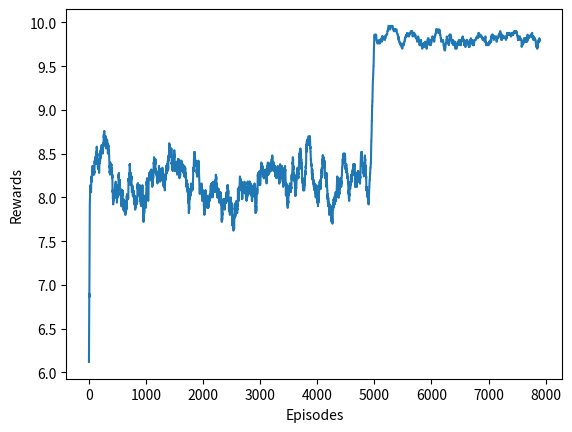

Reproduce this figure in Python.
import numpy as np
import tqdm
import matplotlib.pyplot as plt

num_actions = 10
class testEnv:
	def __init__(self):
		self.state = 0
		self.steps = 0
		self.old_action = np.random.randint(5)

	def step(self, action):
		self.steps +=1

		done = False
		if self.steps == 10:
			done = True

		if action >= self.old_action:
			self.state= self.steps
			self.old_action = action
			return self.state, 1, done, None
		else:
			self.state= self.steps
			return self.state, -1, done, None
		
	def reset(self):
		self.steps = 0
		self.state = self.steps
		return self.state

	def sample(self):
		return np.random.randint(num_actions)




def init_Q(state):
	try:
		x = Q[state]
	except:
		Q[state] = np.zeros(num_actions)

def get_action(state):
	if np.random.random() > eps:
		return np.argmax(Q[state],0)
	else:
		return env.sample()

def update_policy(s, a, r, s_n, a_n):
	Q[s][a] = Q[s][a] + alpha * (r + gamma*Q[s_n][a_n] - Q[s][a])
def play_one():
	s = env.reset()
	done = False

	init_Q(s)
	
	a_next = get_action(s)

	rewards = []
	while not done:
		old_s = s
		a = a_next

		s, r, done, info = env.step(a)

		init_Q(s)

		a_next = get_action(s)

		update_policy(old_s, a, r, s, a_next)	
		rewards.append(r)
	return np.sum(rewards)
if __name__ == "__main__":
	env = testEnv()
	Q = {}

	gamma = 0.99
	alpha = 0.01
	eps = 0.1
	rews = []
	for i in tqdm.tqdm(range(8000)):
		rews.append(play_one())
		if i > 5000:
			eps = 0.01
	avg_100_rewards = [np.mean(rews[i:i+100]) for i in range(len(rews)- 100)]
	plt.xlabel('Episodes')
	plt.ylabel('Rewards')

	plt.plot(avg_100_rewards)

	plt.show()
